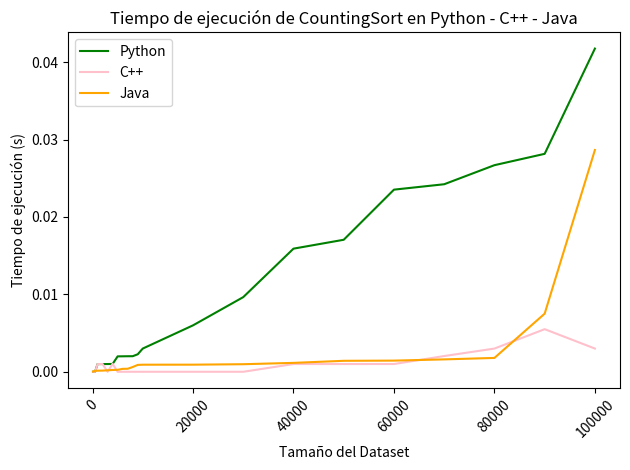

Here is the Python script that generated this plot:
import matplotlib.pyplot as plt
import numpy as np

# Tamaños de los datasets (eje X)
tamanos = [100, 500, 1000, 2000, 3000, 4000, 5000, 6000, 7000, 8000, 9000, 10000, 
           20000, 30000, 40000, 50000, 60000, 70000, 80000, 90000, 100000]

# Tiempos de ejecución (eje Y) - Datos simulados
tiempo_python = [0.0, 0.0, 0.0009968280792236328, 0.00099945068359375, 0.0010001659393310547, 0.0010120868682861328, 0.0019905567169189453, 0.001999378204345703, 0.002008199691772461, 0.0020122528076171875, 0.002263307571411133, 0.0030002593994140625, 0.005997896194458008, 0.009644746780395508, 0.015906333923339844, 0.01705479621887207, 0.0235292911529541, 0.02422785758972168, 0.026690006256103516, 0.028156280517578125, 0.04175209999084473]
tiempo_java=[0.000037, 0.000116, 0.000141, 0.000151, 0.000193, 0.000233, 0.000254, 0.000379, 0.000390, 0.000616, 0.000887, 0.000915, 0.000919, 0.000978, 0.001150, 0.001418, 0.001442, 0.001601, 0.001790, 0.007509, 0.028649]
tiempo_cpp=[0, 0, 0.000998, 0.000999, 0, 0.001025, 0, 0, 0, 0, 0, 0, 0, 0, 0.001001, 0.001, 0.001001, 0.002034, 0.002999, 0.005506, 0.003]


# Crear la figura y la gráfica
plt.plot(tamanos, tiempo_python, label='Python', color='green')
plt.plot(tamanos, tiempo_cpp, label='C++', color='pink')
plt.plot(tamanos, tiempo_java, label='Java', color='orange')
# Configuración de la gráfica
plt.xlabel('Tamaño del Dataset')
plt.ylabel('Tiempo de ejecución (s)')
plt.title('Tiempo de ejecución de CountingSort en Python - C++ - Java')
plt.legend()

# Rotar las etiquetas del eje X para mejor visibilidad
plt.xticks(rotation=45)
plt.tight_layout()
plt.show()